Labelled photos from "vision_demo", an image-classification folder in junior-ta/AllPower. The possible labels are: defect, normal.

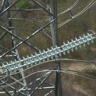
Label: defect

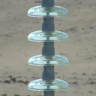
Label: normal

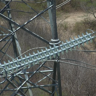
Label: defect

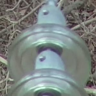
Label: normal

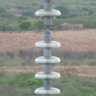
Label: defect

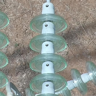
Label: normal
